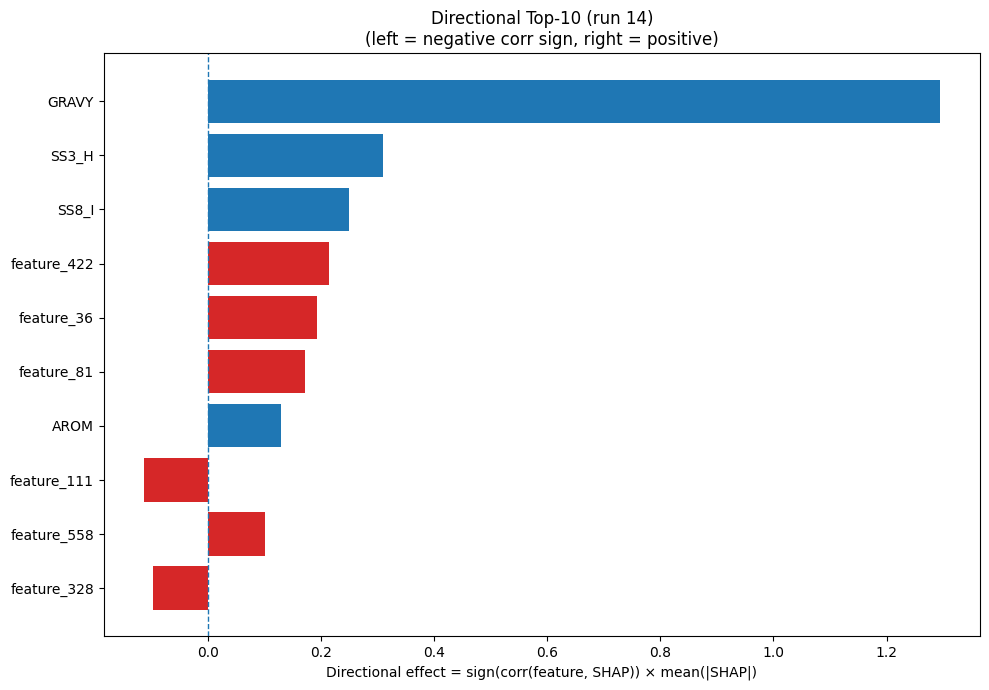

The table this chart was drawn from, first rows:
Index, Feature, CorrSign, MeanAbsSHAP, DirectionalEffect
32, GRAVY, 1.0, 1.295, 1.295
20, SS3_H, 1.0, 0.3101, 0.3101
26, SS8_I, 1.0, 0.25, 0.25
422, feature_422, 1.0, 0.2148, 0.2148
36, feature_36, 1.0, 0.1938, 0.1938
81, feature_81, 1.0, 0.1711, 0.1711
33, AROM, 1.0, 0.1299, 0.1299
111, feature_111, -1.0, 0.1136, -0.1136
558, feature_558, 1.0, 0.1006, 0.1006
328, feature_328, -1.0, 0.09676, -0.09676
348, feature_348, 1.0, 0.09117, 0.09117
289, feature_289, -1.0, 0.0719, -0.0719
183, feature_183, 1.0, 0.06379, 0.06379
4, F, 1.0, 0.06174, 0.06174
139, feature_139, 1.0, 0.05569, 0.05569
336, feature_336, 1.0, 0.05445, 0.05445
253, feature_253, -1.0, 0.04846, -0.04846
177, feature_177, -1.0, 0.04797, -0.04797
302, feature_302, -1.0, 0.04569, -0.04569
77, feature_77, 1.0, 0.04454, 0.04454
1007, feature_1007, -1.0, 0.04447, -0.04447
1197, feature_1197, -1.0, 0.04305, -0.04305
925, feature_925, 1.0, 0.03944, 0.03944
1090, feature_1090, 1.0, 0.03796, 0.03796
660, feature_660, 1.0, 0.03759, 0.03759
345, feature_345, 1.0, 0.03537, 0.03537
150, feature_150, 1.0, 0.03396, 0.03396
209, feature_209, -1.0, 0.03255, -0.03255
827, feature_827, 1.0, 0.0312, 0.0312
740, feature_740, 1.0, 0.02909, 0.02909
332, feature_332, -1.0, 0.02564, -0.02564
1115, feature_1115, -1.0, 0.02549, -0.02549
426, feature_426, 1.0, 0.02461, 0.02461
556, feature_556, 1.0, 0.0241, 0.0241
615, feature_615, 1.0, 0.02362, 0.02362
221, feature_221, 1.0, 0.02348, 0.02348
987, feature_987, 1.0, 0.02311, 0.02311
991, feature_991, -1.0, 0.02267, -0.02267
815, feature_815, 1.0, 0.021, 0.021
394, feature_394, -1.0, 0.02095, -0.02095
885, feature_885, -1.0, 0.02094, -0.02094
976, feature_976, 1.0, 0.02018, 0.02018
286, feature_286, -1.0, 0.0196, -0.0196
44, feature_44, 1.0, 0.01948, 0.01948
340, feature_340, 1.0, 0.01874, 0.01874
1238, feature_1238, -1.0, 0.01873, -0.01873
680, feature_680, -1.0, 0.01845, -0.01845
608, feature_608, -1.0, 0.01702, -0.01702
1077, feature_1077, 1.0, 0.01645, 0.01645
690, feature_690, 1.0, 0.01642, 0.01642
8, K, -1.0, 0.01601, -0.01601
839, feature_839, -1.0, 0.01556, -0.01556
356, feature_356, 1.0, 0.01556, 0.01556
25, SS8_G, -1.0, 0.01506, -0.01506
503, feature_503, 1.0, 0.01489, 0.01489
1165, feature_1165, -1.0, 0.01468, -0.01468
856, feature_856, -1.0, 0.01409, -0.01409
859, feature_859, -1.0, 0.01404, -0.01404
112, feature_112, -1.0, 0.01383, -0.01383
1156, feature_1156, -1.0, 0.0137, -0.0137
... 1,220 more rows
